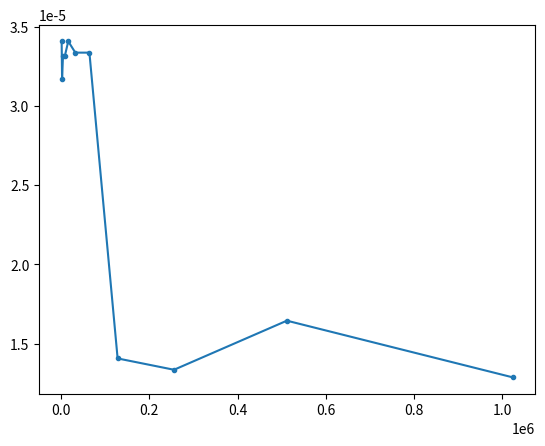

Write the Python code that produced this figure.

#!/usr/bin/env python3
# -*- coding: utf-8 -*-
"""
Created on Sun Oct  4 16:51:50 2020

@author: janfaulstich
"""

class Node():
    
    def __init__(self, data):
        #we create our Node, which is like a box
        #the box consists of an item and a pointer, pointing to the next item
        
        self.item = data #in this variable is the number stored
        
        self.next_item = None #thats the pointer to the next Node

class Linked_List_():
    
    def __init__(self):
        
        #the next item pointer points to this variable
        #the LinkedList class and the Node class are our construct
        #to build the Linked List with our functions
        self.head = None
        
    
    #the insert_at_beginning function always inserts a new element at the beginning
    #this is the fastest way to insert a new element to the Linked List
    def insert_at_beginning(self, data):
        
    #if the head is None, create the head of the linked List
      if self.head == None:
          self.head = Node(data)
          
    #else create a new Node with data, take the head of the previous data
    #and new_node.next_data points to the previous header
    #and create a new header
      else:
 
        #this creates a variable pointing to our new created node, filled with data
        new_node = Node(data)
          
        #this sets the pointer of the nex node to LinkedList box of the previous Node
        new_node.next_item = self.head
        
        #the head construct/variable of our Linked List points to our new node now
        self.head = new_node
    
    
    #by calling this function we can insert into our Linked List anywhere
    def insert_after_item(self, x, data):

    #n points to self.head so its better readable
        n = self.head
    
    #if our head of the Linked List is not None take the , otherwise go iterative over the Linked List
    #until we find the head to insert it at
        while n is not None:
            if n.item == x:
                break
            n = n.next_item
            
        if n is None:
            print("Not possible")
            return False
        else:
            #creates a new Node with our data we want to insert
            new_node = Node(data)
            
            #the pointer of our new Node, points to the point where 
            #the previous Node  pointer points to
            new_node.next_item = n.next_item
            
            #the pointer of the previous Node points now to our new Node
            n.next_item = new_node
        
    def print_linked_list(self): 
        temp = self.head 
        while (temp): 
            print(temp.item) 
            temp = temp.next_item

            

        

###############
#Visualization#
###############


import time


import matplotlib.pyplot as plt

llist = Linked_List_()  


time_results = []

items = []

i = 1000


while i <= 1024000:
    
    list_ = list(reversed(range(0,1000)))
    
    for number in list_:
        
        llist.insert_at_beginning(number)
        
    start_time = time.time()
    
    llist.insert_after_item(900, -10)
    
    end_time = time.time()
    
    total_time = end_time - start_time
                     
    time_results.append(total_time)
    
    items.append(i)
    
    i = i * 2
    


plt.plot(items, time_results, marker='.', label ='Time Complexity - Insertion LL')























   
          

